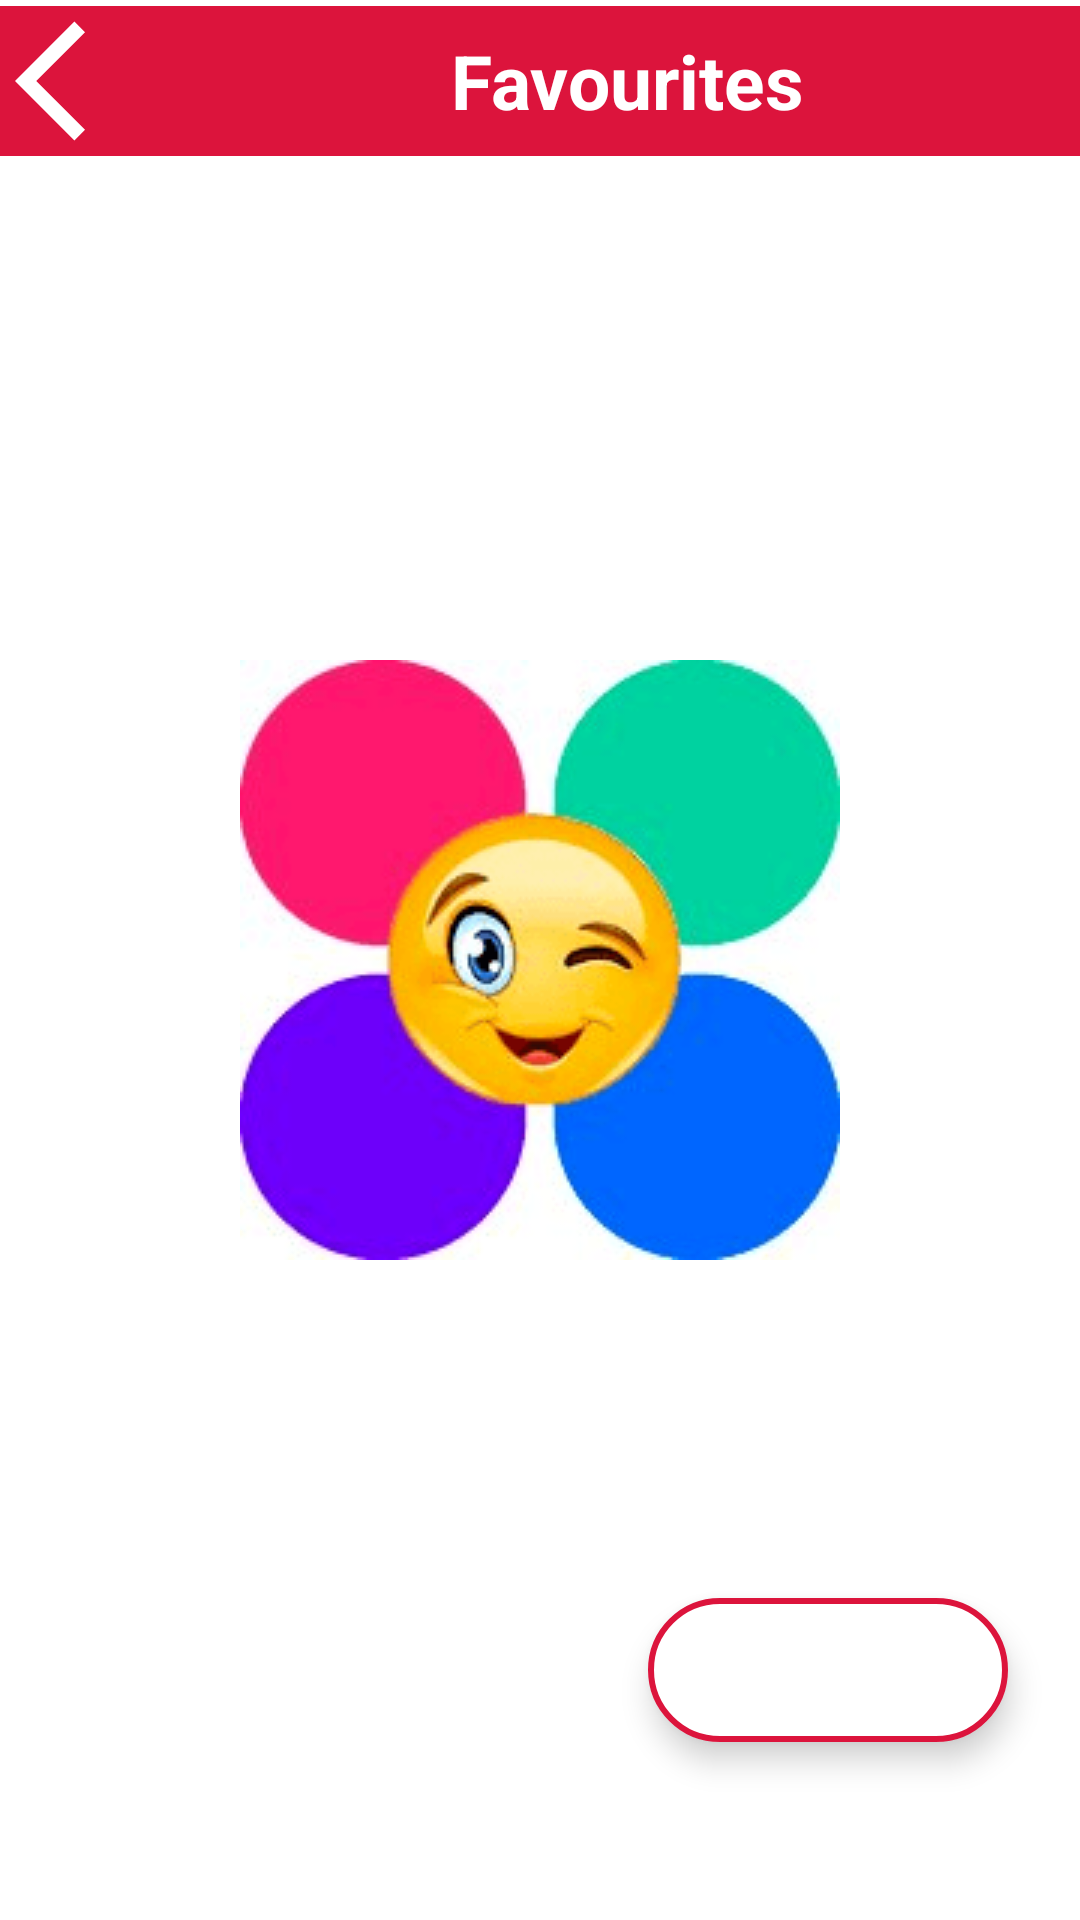

The Android layout XML behind this screen, and the referenced resources:
<!-- AndroidManifest.xml: application theme splash_screen -->
<!-- res/layout/activity_favourite.xml -->
<?xml version="1.0" encoding="utf-8"?>
<androidx.constraintlayout.widget.ConstraintLayout xmlns:android="http://schemas.android.com/apk/res/android"
    xmlns:app="http://schemas.android.com/apk/res-auto"
    xmlns:tools="http://schemas.android.com/tools"
    android:layout_width="match_parent"
    android:layout_height="match_parent"
    tools:context=".FavouriteActivity">

    <LinearLayout
        android:layout_width="match_parent"
        android:layout_height="wrap_content"
        android:orientation="horizontal"
        app:layout_constraintEnd_toEndOf="parent"
        app:layout_constraintStart_toStartOf="parent"
        app:layout_constraintTop_toTopOf="parent"
        android:background="@color/cool_pink"
        android:layout_marginTop="2dp">

        <ImageButton
            android:layout_width="wrap_content"
            android:layout_height="@dimen/padding_50dp"
            android:src="@drawable/back_icon"
            android:contentDescription="@string/back_btn"
            android:backgroundTint="@color/transparent"
            app:tint="@color/white"
            android:padding ="5dp"/>

        <TextView
            android:layout_width="match_parent"
            android:layout_height="match_parent"
            android:contentDescription="@string/favourites_btn"
            android:text="@string/favourites_btn"
            android:gravity="center"
            android:textSize="25sp"
            android:textColor="@color/white"
            android:textStyle="bold"/>

    </LinearLayout>

    <com.google.android.material.floatingactionbutton.ExtendedFloatingActionButton
        android:layout_width="wrap_content"
        android:layout_height="wrap_content"
        app:backgroundTint="@color/white"
        app:icon="@drawable/shuffle_icon"
        app:iconSize="@dimen/padding_35dp"
        app:iconTint="@color/cool_pink"
        app:layout_constraintBottom_toBottomOf="parent"
        app:layout_constraintEnd_toEndOf="parent"
        app:layout_constraintHorizontal_bias="0.9"
        app:layout_constraintStart_toStartOf="parent"
        app:layout_constraintTop_toTopOf="parent"
        app:layout_constraintVertical_bias="0.9"
        app:strokeWidth="@dimen/padding_2dp"
        app:strokeColor="@color/cool_pink"/>
</androidx.constraintlayout.widget.ConstraintLayout>
<!-- resources referenced by this layout -->
<resources>
  <color name="cool_pink">#DC143C</color>
  <color name="transparent">@android:color/transparent</color>
  <color name="white">#FFFFFFFF</color>
  <dimen name="padding_2dp">2dp</dimen>
  <dimen name="padding_35dp">35dp</dimen>
  <dimen name="padding_50dp">50dp</dimen>
  <!-- drawable back_icon (drawable) -->
  <vector xmlns:android="http://schemas.android.com/apk/res/android"
      android:width="48dp"
      android:height="48dp"
      android:autoMirrored="true"
      android:tint="#000000"
      android:viewportWidth="24"
      android:viewportHeight="24">
      <path
          android:fillColor="@android:color/white"
          android:pathData="M11.67,3.87L9.9,2.1 0,12l9.9,9.9 1.77,-1.77L3.54,12z" />
  </vector>
  <string name="back_btn">Back</string>
  <string name="favourites_btn">Favourites</string>
  <style name="splash_screen" parent="Theme.MaterialComponents.Light.NoActionBar">
          <item name="android:windowBackground">@drawable/slash_screen</item>
      </style>
  <!-- drawable slash_screen (drawable) -->
  <?xml version="1.0" encoding="utf-8"?>
  <layer-list xmlns:android="http://schemas.android.com/apk/res/android">
      <item android:drawable="@color/white" />
      <item
          android:drawable="@drawable/avatar_net"
          android:gravity="center" />
  
  
  </layer-list>
  <!-- drawable avatar_net: png bitmap (drawable, 18511 bytes) -->
</resources>
